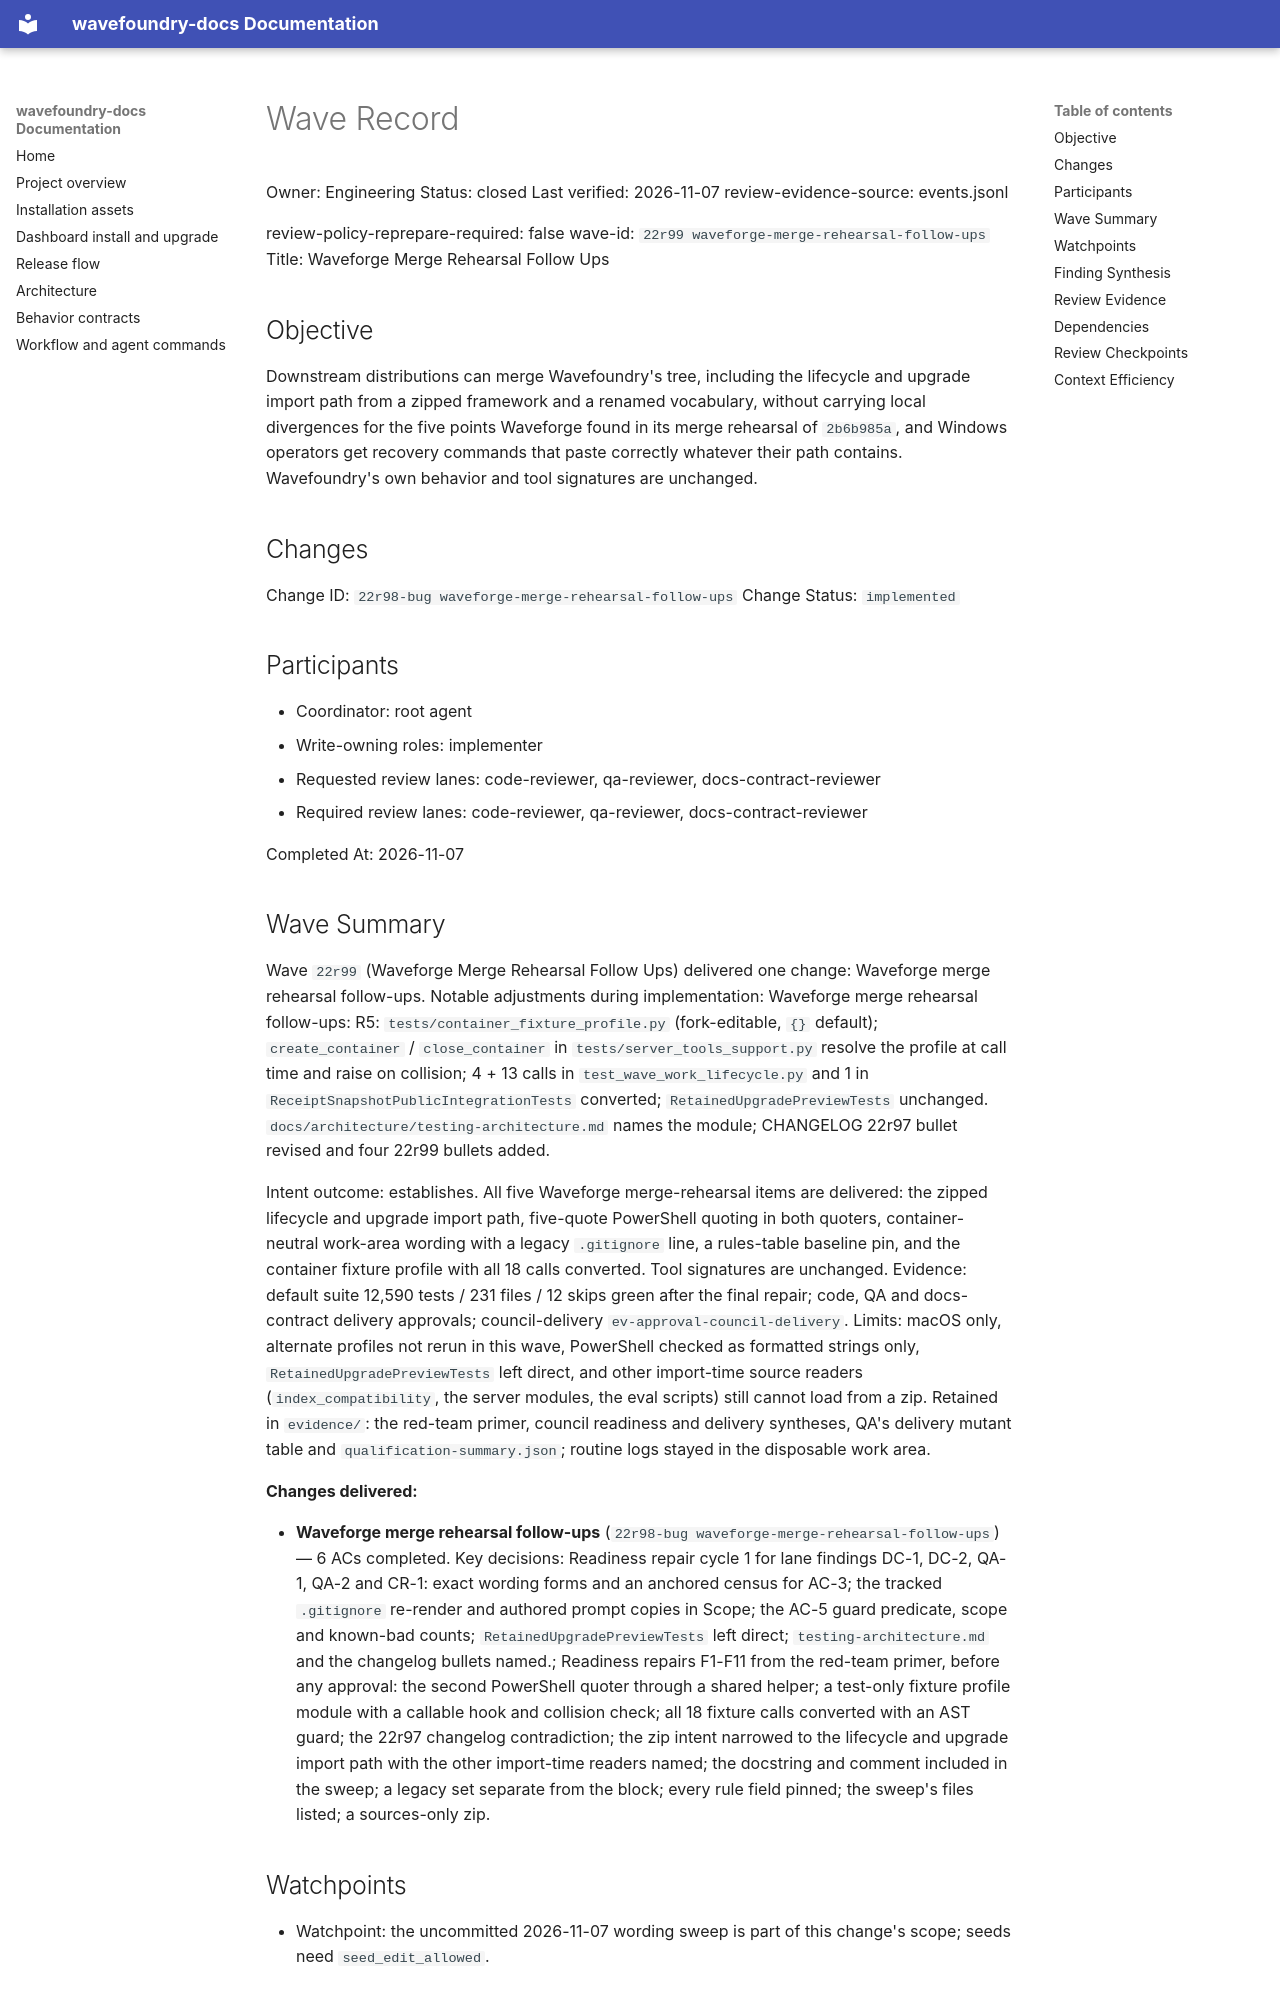

repository: coryhacking/wavefoundry · page: waves/22r99 waveforge-merge-rehearsal-follow-ups/wave/index.html · generator: mkdocs

# Wave Record

Owner: Engineering
Status: closed
Last verified: 2026-11-07
review-evidence-source: events.jsonl

review-policy-reprepare-required: false
wave-id: `22r99 waveforge-merge-rehearsal-follow-ups`
Title: Waveforge Merge Rehearsal Follow Ups

## Objective

Downstream distributions can merge Wavefoundry's tree, including the lifecycle and upgrade import path from a zipped framework and a renamed vocabulary, without carrying local divergences for the five points Waveforge found in its merge rehearsal of `2b6b985a`, and Windows operators get recovery commands that paste correctly whatever their path contains. Wavefoundry's own behavior and tool signatures are unchanged.

## Changes

Change ID: `22r98-bug waveforge-merge-rehearsal-follow-ups`
Change Status: `implemented`

## Participants

- Coordinator: root agent
- Write-owning roles: implementer
- Requested review lanes: code-reviewer, qa-reviewer, docs-contract-reviewer
- Required review lanes: code-reviewer, qa-reviewer, docs-contract-reviewer

Completed At: 2026-11-07

## Wave Summary

Wave `22r99` (Waveforge Merge Rehearsal Follow Ups) delivered one change: Waveforge merge rehearsal follow-ups. Notable adjustments during implementation: Waveforge merge rehearsal follow-ups: R5: `tests/container_fixture_profile.py` (fork-editable, `{}` default); `create_container` / `close_container` in `tests/server_tools_support.py` resolve the profile at call time and raise on collision; 4 + 13 calls in `test_wave_work_lifecycle.py` and 1 in `ReceiptSnapshotPublicIntegrationTests` converted; `RetainedUpgradePreviewTests` unchanged. `docs/architecture/testing-architecture.md` names the module; CHANGELOG 22r97 bullet revised and four 22r99 bullets added.

Intent outcome: establishes. All five Waveforge merge-rehearsal items are delivered: the zipped lifecycle and upgrade import path, five-quote PowerShell quoting in both quoters, container-neutral work-area wording with a legacy `.gitignore` line, a rules-table baseline pin, and the container fixture profile with all 18 calls converted. Tool signatures are unchanged. Evidence: default suite 12,590 tests / 231 files / 12 skips green after the final repair; code, QA and docs-contract delivery approvals; council-delivery `ev-approval-council-delivery`. Limits: macOS only, alternate profiles not rerun in this wave, PowerShell checked as formatted strings only, `RetainedUpgradePreviewTests` left direct, and other import-time source readers (`index_compatibility`, the server modules, the eval scripts) still cannot load from a zip. Retained in `evidence/`: the red-team primer, council readiness and delivery syntheses, QA's delivery mutant table and `qualification-summary.json`; routine logs stayed in the disposable work area.

**Changes delivered:**

- **Waveforge merge rehearsal follow-ups** (`22r98-bug waveforge-merge-rehearsal-follow-ups`) — 6 ACs completed. Key decisions: Readiness repair cycle 1 for lane findings DC-1, DC-2, QA-1, QA-2 and CR-1: exact wording forms and an anchored census for AC-3; the tracked `.gitignore` re-render and authored prompt copies in Scope; the AC-5 guard predicate, scope and known-bad counts; `RetainedUpgradePreviewTests` left direct; `testing-architecture.md` and the changelog bullets named.; Readiness repairs F1-F11 from the red-team primer, before any approval: the second PowerShell quoter through a shared helper; a test-only fixture profile module with a callable hook and collision check; all 18 fixture calls converted with an AST guard; the 22r97 changelog contradiction; the zip intent narrowed to the lifecycle and upgrade import path with the other import-time readers named; the docstring and comment included in the sweep; a legacy set separate from the block; every rule field pinned; the sweep's files listed; a sources-only zip.
## Watchpoints

- Watchpoint: the uncommitted 2026-11-07 wording sweep is part of this change's scope; seeds need `seed_edit_allowed`.
